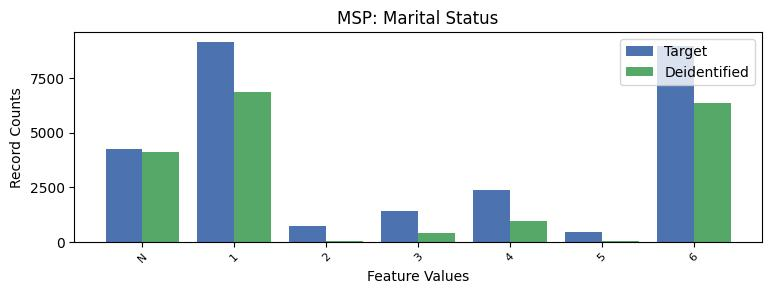

The data file committed next to this chart (first rows):
MSP, MSP, count_target, count_deidentified
-1, N, 4247, 4121
1, 1, 9152, 6879
2, 2, 700, 18
3, 3, 1387, 392
4, 4, 2357, 956
5, 5, 449, 20
6, 6, 8961, 6334
